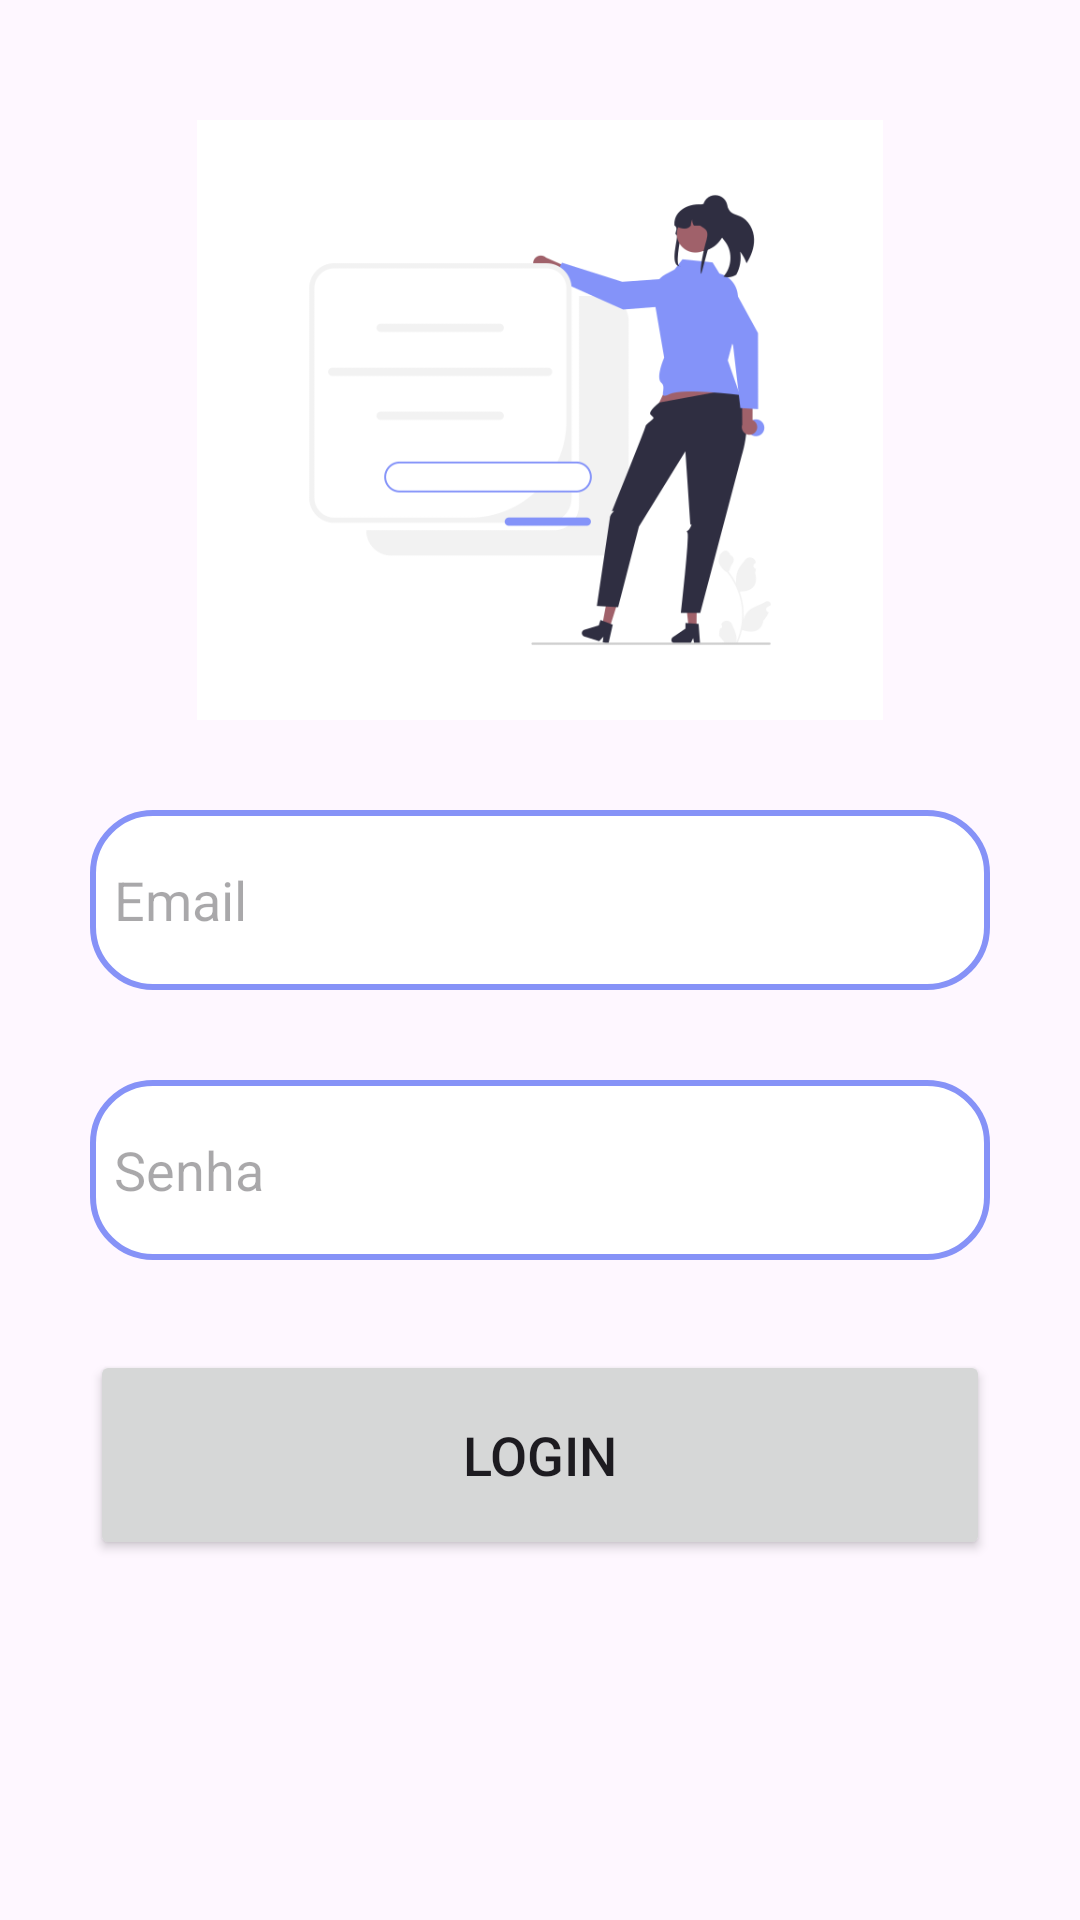

The Android layout XML behind this screen, and the referenced resources:
<!-- AndroidManifest.xml: application theme Theme.MyApplication -->
<!-- res/layout/fragment_login_tab.xml -->
<?xml version="1.0" encoding="utf-8"?>
<FrameLayout
    xmlns:android="http://schemas.android.com/apk/res/android"
    xmlns:tools="http://schemas.android.com/tools"
    xmlns:app="http://schemas.android.com/apk/res-auto"
    android:layout_width="match_parent"
    android:layout_height="match_parent"
    tools:context=".LoginTabFragment">

    <LinearLayout
        android:layout_width="match_parent"
        android:layout_height="wrap_content"
        android:orientation="vertical">

        <LinearLayout
            android:layout_width="match_parent"
            android:layout_height="wrap_content"
            android:orientation="vertical"
            android:layout_marginTop="20dp"
            android:padding="20dp">

            <ImageView
                android:layout_width="wrap_content"
                android:layout_height="200dp"
                android:src="@drawable/login"/>

            <EditText
                android:id="@+id/login_email"
                android:layout_width="300dp"
                android:layout_height="60dp"
                android:layout_gravity="center"
                android:layout_marginTop="30dp"
                android:padding="8dp"
                android:hint="Email"
                android:drawableLeft="@drawable/baseline_email_24"
                android:drawablePadding="8dp"
                android:background="@drawable/edittext_bkg"/>

            <EditText
                android:id="@+id/login_senha"
                android:layout_width="300dp"
                android:layout_height="60dp"
                android:layout_gravity="center"
                android:layout_marginTop="30dp"
                android:padding="8dp"
                android:hint="Senha"
                android:inputType="textPassword"
                android:drawableLeft="@drawable/baseline_lock_24"
                android:drawablePadding="8dp"
                android:background="@drawable/edittext_bkg"/>

            <Button
                android:id="@+id/login_button"
                android:layout_width="300dp"
                android:layout_height="70dp"
                android:layout_gravity="center"
                android:layout_marginTop="30dp"
                android:textSize="18sp"
                android:text="Login"
                app:cornerRadius="30dp"/>
        </LinearLayout>
    </LinearLayout>
</FrameLayout>
<!-- resources referenced by this layout -->
<resources>
  <!-- drawable edittext_bkg (drawable) -->
  <?xml version="1.0" encoding="utf-8"?>
  <shape xmlns:android="http://schemas.android.com/apk/res/android"
      android:shape="rectangle">
  
      <solid
          android:color="@color/white"/>
      <corners
          android:radius="20dp"/>
      <stroke
          android:color="@color/lavender"
          android:width="2dp"/>
  </shape>
  <!-- drawable login: png bitmap (drawable, 22843 bytes) -->
  <style name="Theme.MyApplication" parent="Base.Theme.MyApplication" />
  <color name="white">#FFFFFFFF</color>
  <color name="lavender">#8692F7</color>
  <style name="Base.Theme.MyApplication" parent="Theme.Material3.DayNight.NoActionBar">
          
          <item name="colorPrimary">@color/lavender</item>
          <item name="colorPrimaryVariant">@color/purple_700</item>
          <item name="colorOnPrimary">@color/white</item>
          
          <item name="colorSecondary">@color/teal_200</item>
          <item name="colorSecondaryVariant">@color/teal_700</item>
          <item name="colorOnSecondary">@color/black</item>
          
          <item name="android:statusBarColor">?attr/colorPrimaryVariant</item>
      </style>
  <color name="purple_700">#FF3700B3</color>
  <color name="teal_200">#FF03DAC5</color>
  <color name="teal_700">#FF018786</color>
  <color name="black">#FF000000</color>
</resources>
